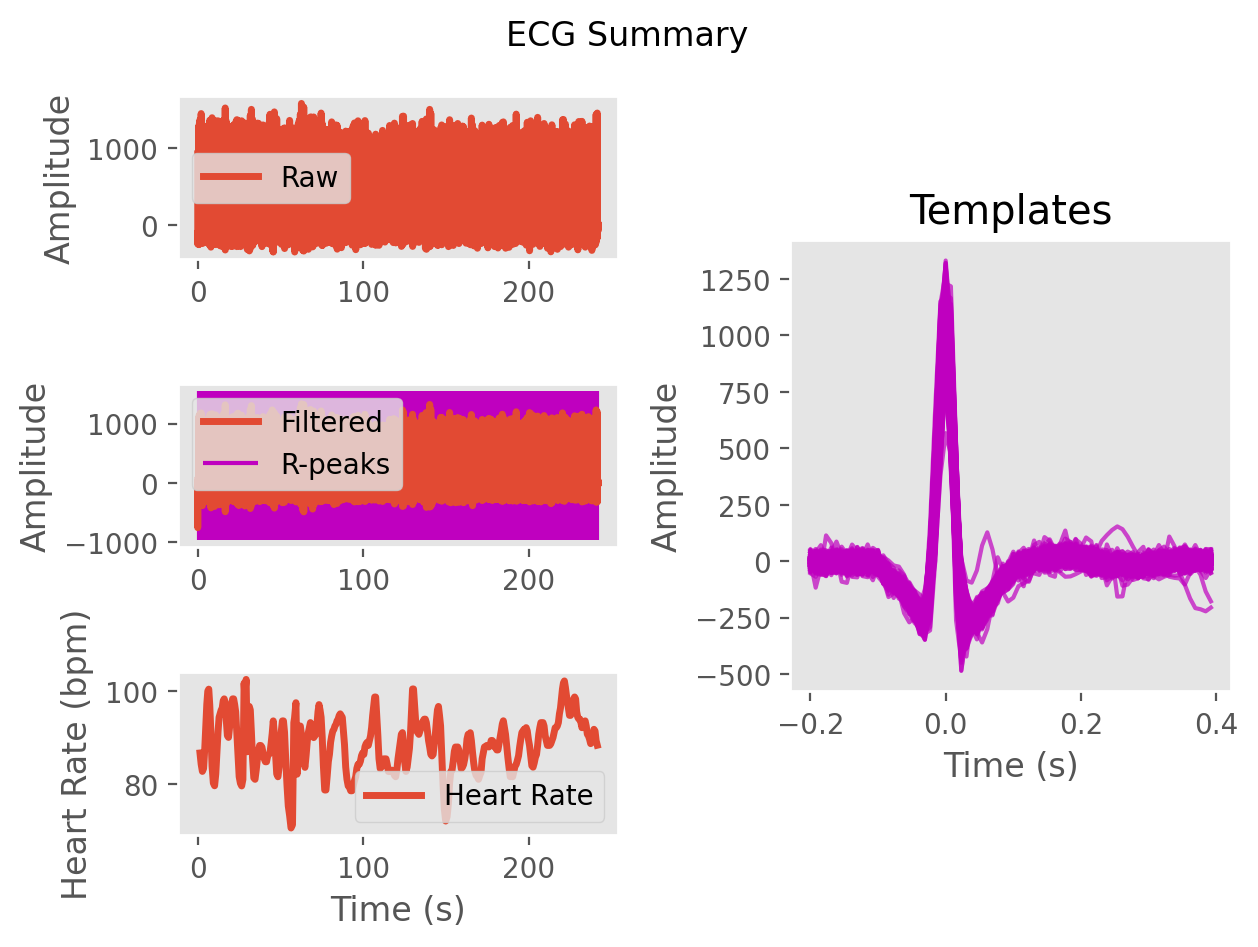

The data file committed next to this chart (first rows):
ECG, 44.01245212964447, -531.894344550932, -750.2998905423523, -657.2810083301473, -527.3436713314622, -444.38297548363823, -336.3607699052954, -228.45711230345904, -165.08048743528428, -101.97612945505307, -25.84032089070162, 15.947432223674909, 6.921947035030087, -16.44043909450739, -8.86873392491507, 20.886507190516525, 30.336944731551107, 25.916156281996788, 30.11045808176557, 28.980000553425313, 23.668261694085317, 30.167796989848505, 33.55495025470282
Time (s), 0.0, 0.007692, 0.01538, 0.02308, 0.03077, 0.03846, 0.04615, 0.05385, 0.06154, 0.06923, 0.07692, 0.08462, 0.09231, 0.1, 0.1077, 0.1154, 0.1231, 0.1308, 0.1385, 0.1462, 0.1538, 0.1615, 0.1692
Rpeaks, 90, 179, 271, 368, 462, 552, 636, 715, 793, 870, 948, 1035, 1128, 1228, 1327, 1422, 1513, 1597, 1679, 1761, 1843, 1923, 2004
IBI Series, 89.0, 92.0, 97.0, 94.0, 90.0, 84.0, 79.0, 78.0, 77.0, 78.0, 87.0, 93.0, 100.0, 99.0, 95.0, 91.0, 84.0, 82.0, 82.0, 82.0, 80.0, 81.0, 78.0
Heart Rate, 1.377, 2.085, 2.831, 3.554, 4.246, 4.892, 5.5, 6.1, 6.692, 7.292, 7.962, 8.677, 9.446, 10.21, 10.94, 11.64, 12.28, 12.92, 13.55, 14.18, 14.79, 15.42, 16.02
